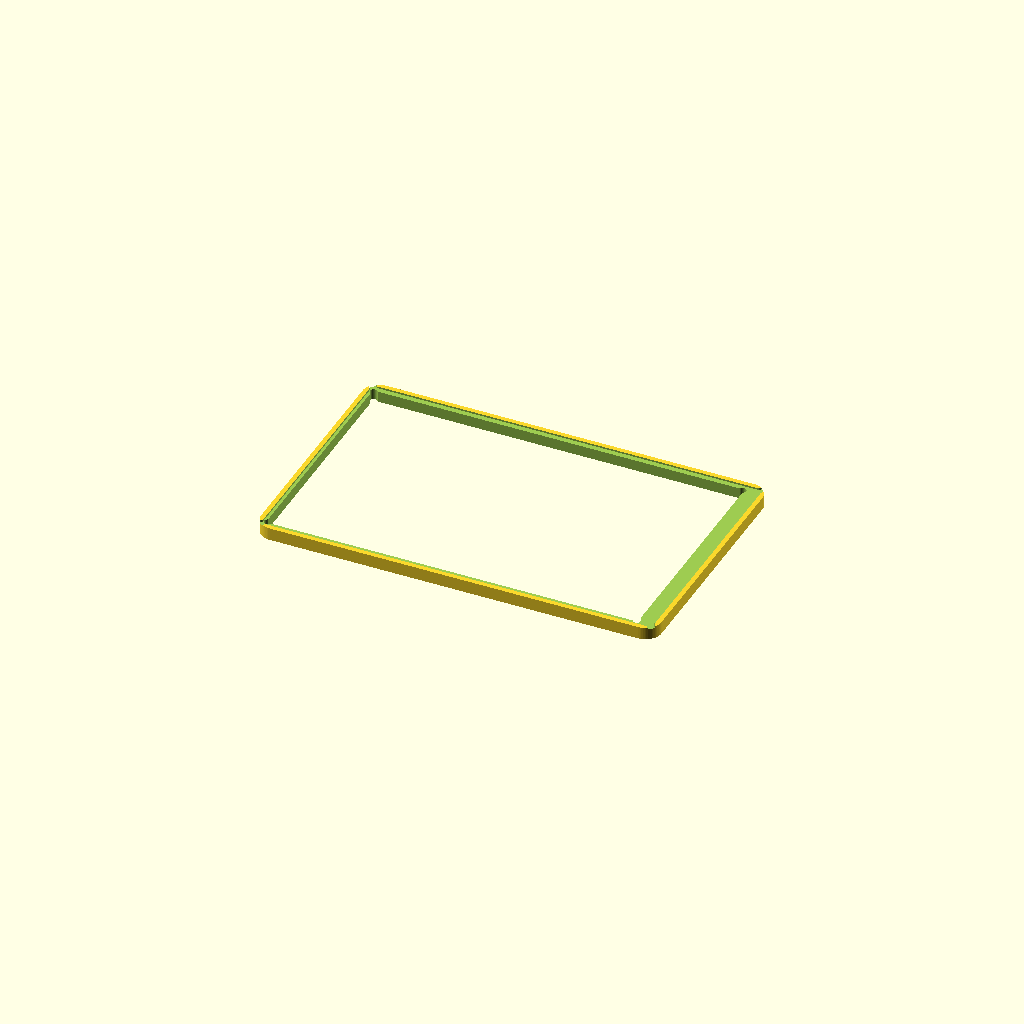
Cell 1: the model at its default parameters.
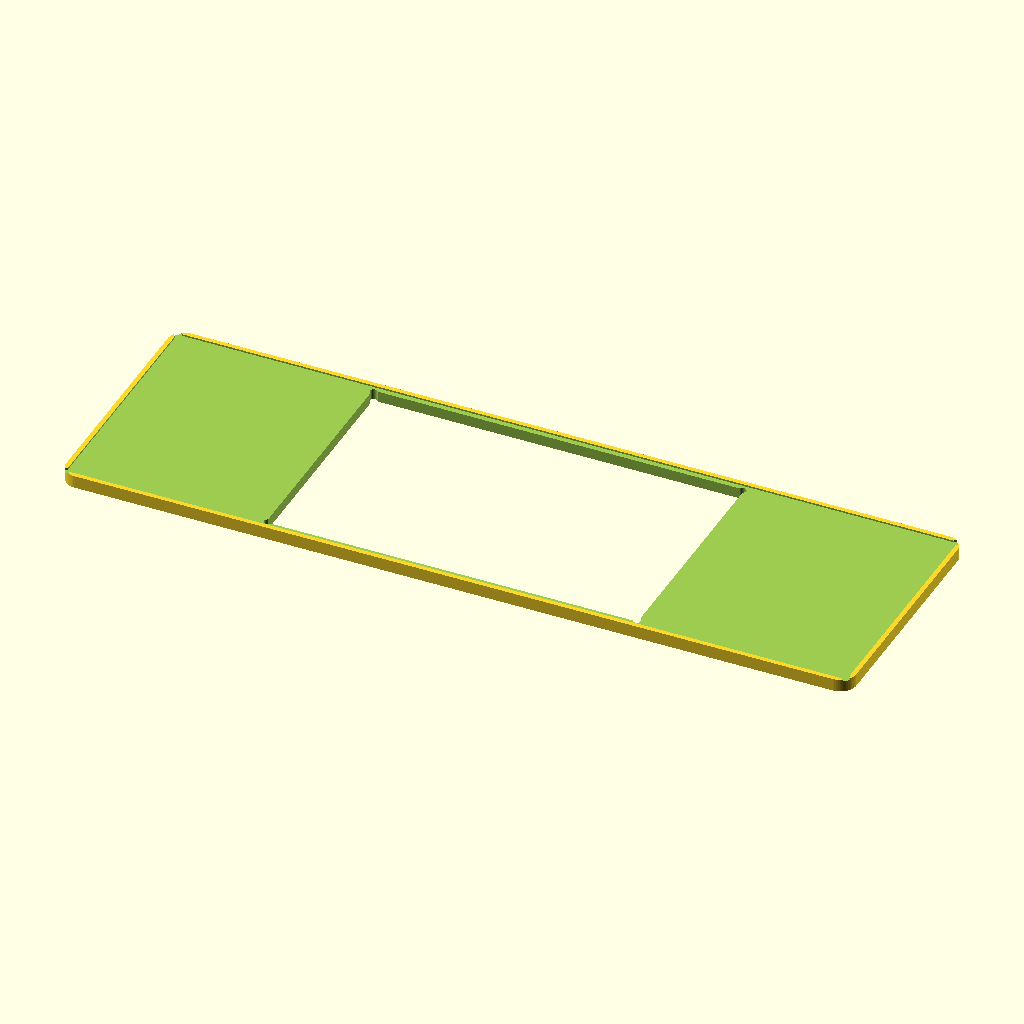
Cell 2: glass_w = 340.36 (everything else at default).
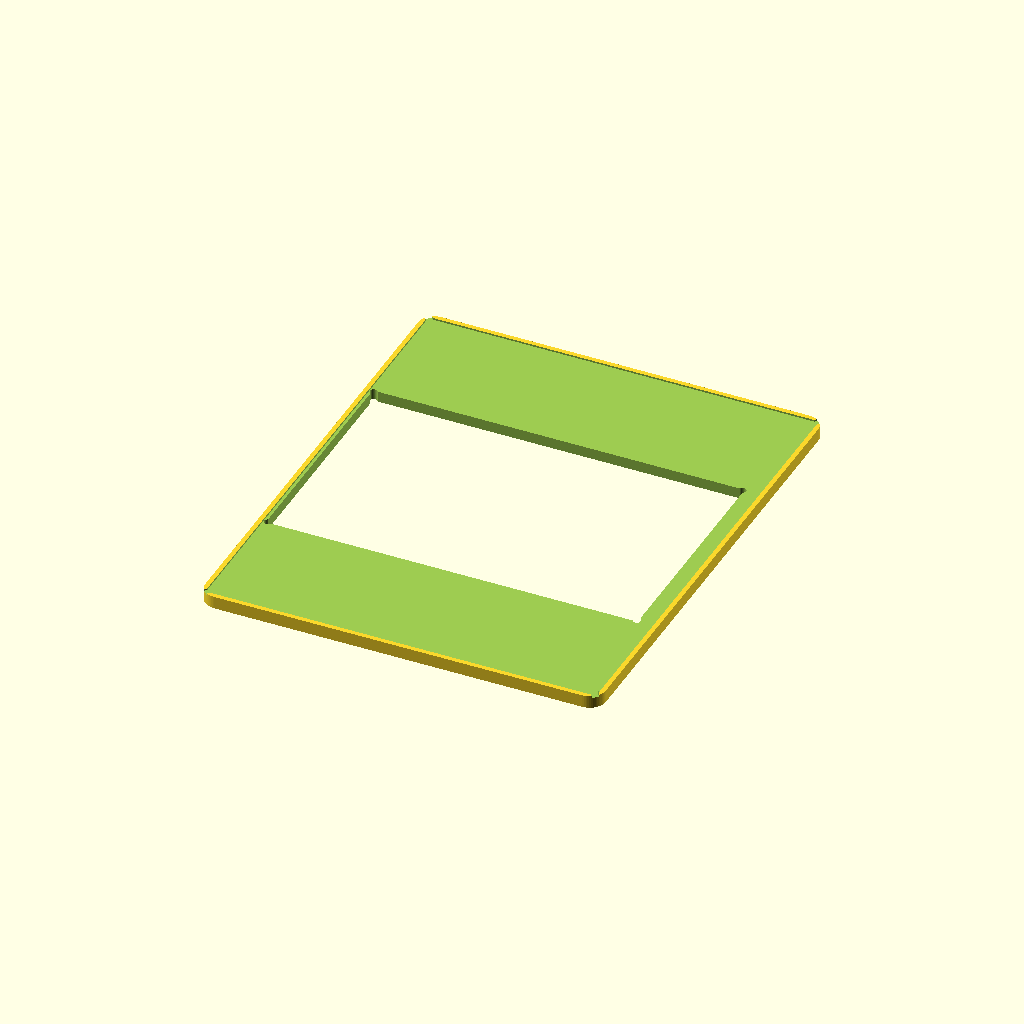
Cell 3: glass_h = 208.4 (everything else at default).
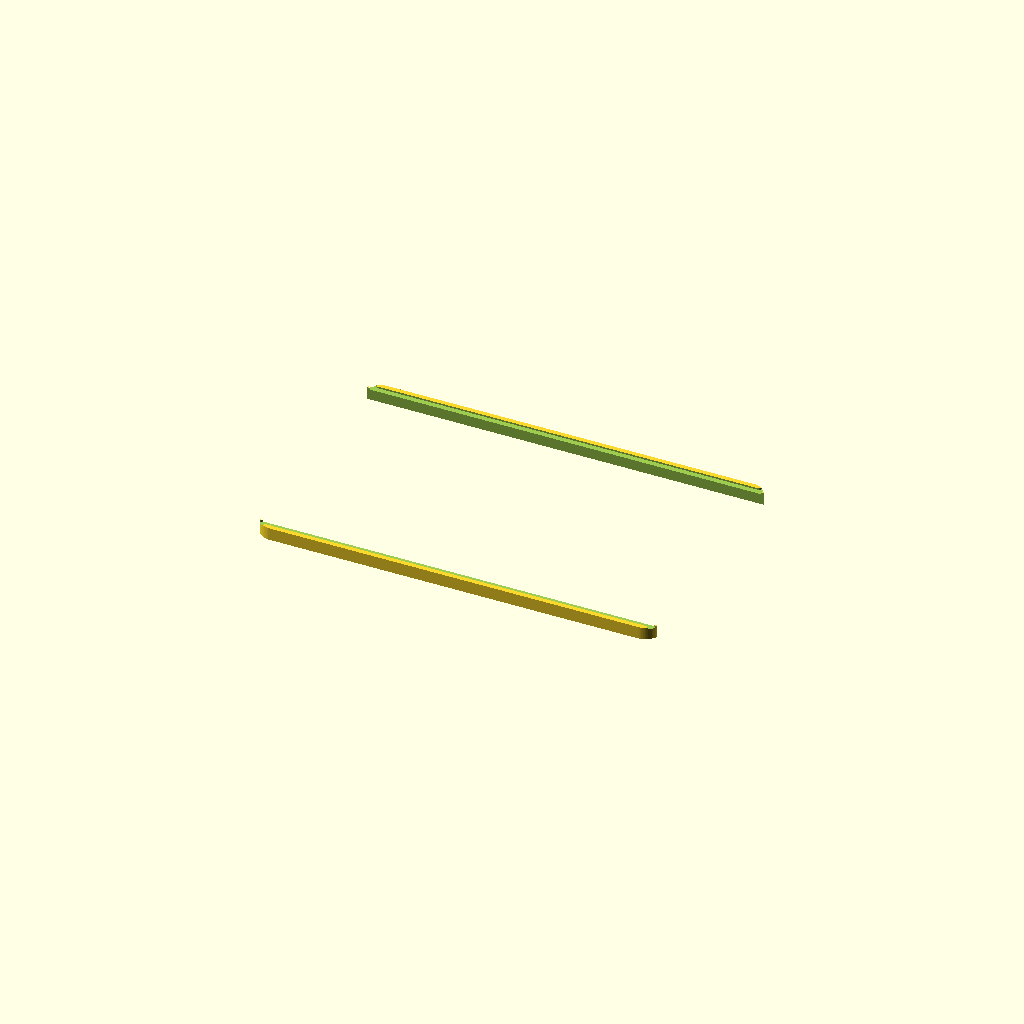
Cell 4 — panel_w set to 323.66, the other parameters unchanged.
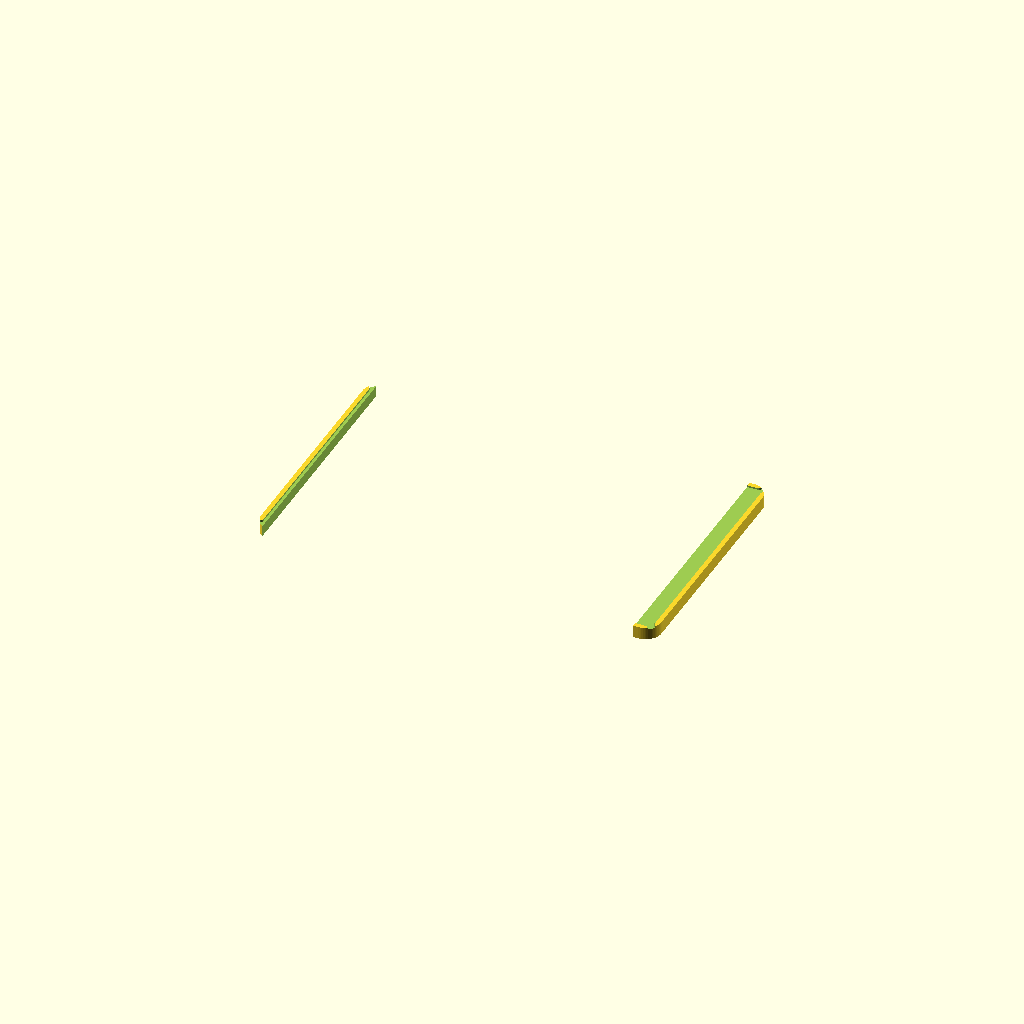
Cell 5: the same model with panel_h = 199.6.
All cells are drawn from one camera (rotation 55°, 0°, 25°, orthographic, colour scheme Cornfield), so only the parameter changes between them.
Source of the model, design/mechanical/openscad/bezel-ring.scad:
// DAW ONE screen bezel ring — anodised aluminium, PCBWay CNC (same finish as the plates).
//
// Owner's choice (20 Nov 2026): the Waveshare 7" DSI LCD (E) module is taped with its panel back
// onto the wooden front face, so glass + panel stand proud of the case. This ring closes that
// band: it surrounds the LCD panel and holds the cover glass in a front pocket, flush with it.
//
// Module data from the Waveshare 7inch DSI LCD (E) STEP, 2025-04-28 (SHA-256 6ae28f71…, as in
// docs/design/fit-d1-sources.json), sliced by depth from the glass front:
//   0.00-0.75  cover glass 170.18 x 104.20
//   0.75-5.00  LCD panel 161.83 x 99.80, off-centre by 2.96 mm along the width
//   5.60-15.3  driver board, flex and standoffs, at most 138.6 x 76.0 (fits the case opening)
// The screen is mounted with the panel offset toward -X (rotate the image in software if needed).
//
// Coordinates: X right seen from the front, Y up, origin at the case centre on the wooden front
// face; Z = distance in front of the wood (0 = wood face, ring front = depth).
include <pcbway.scad>

/* [Module] */
glass_w   = 170.18;
glass_h   = 104.20;
glass_t   = 0.75;
panel_w   = 161.83;
panel_h   = 99.80;
panel_t   = 4.25;
panel_dx  = -2.955;     // panel centre relative to the glass centre (X)
tape_t    = 0.5;        // double-sided tape between panel back and wood

/* [Ring] */
gap       = 0.3;        // clearance per side to glass and panel
rim       = 2.0;        // visible aluminium width around the glass
corner_r  = 7.0;        // outer corner radius (case corners are R4.5)
relief_r  = 1.6;        // corner reliefs so square glass/panel corners seat in milled pockets

/* [Case — for reference] */
case_w    = 169.18;
case_h    = 103.20;

depth     = tape_t + panel_t + glass_t;   // ring front flush with the glass front
pocket_w  = glass_w + 2 * gap;
pocket_h  = glass_h + 2 * gap;
open_w    = panel_w + 2 * gap;
open_h    = panel_h + 2 * gap;
outer_w   = pocket_w + 2 * rim;
outer_h   = pocket_h + 2 * rim;

module centred_rrect(w, h, r) translate([-w / 2, -h / 2]) rrect(w, h, r);

module with_reliefs(w, h) {
    centred_rrect(w, h, 0);
    for (sx = [-1, 1], sy = [-1, 1]) translate([sx * (w / 2 - relief_r * 0.4), sy * (h / 2 - relief_r * 0.4)])
        circle(r = relief_r);
}

module bezel_ring() {
    difference() {
        linear_extrude(depth) centred_rrect(outer_w, outer_h, corner_r);
        // opening around the LCD panel, through
        translate([panel_dx, 0, -1]) linear_extrude(depth + 2) with_reliefs(open_w, open_h);
        // front pocket for the cover glass
        translate([0, 0, depth - glass_t]) linear_extrude(glass_t + 1) with_reliefs(pocket_w, pocket_h);
    }
}

bezel_ring();

// Notes for the drawing:
// - Stock 6 mm plate; ring depth = tape + panel + glass (5.5 mm with 0.5 mm tape).
// - Outer size 174.8 x 108.8 mm: overhangs the 169.18 x 103.20 case by ~2.8 mm all round.
// - Walls beside the panel: ~3.2 mm (-X side), ~9.1 mm (+X side), ~4.2 mm top and bottom.
// - Contact with the wood front face: ~0.4 mm (-X), ~6.3 mm (+X), ~1.4 mm top and bottom,
//   so bond it mainly to the panel and glass edges.
// - The display's flex tail lies 0.1 mm behind the panel back at the -X end, over the wood:
//   keep the tape at least 0.5 mm thick there, or relieve the wood locally.
Customizer parameters (derived from the source; name, type, default, range or options):
glass_w: number, default 170.18
glass_h: number, default 104.2
glass_t: number, default 0.75
panel_w: number, default 161.83
panel_h: number, default 99.8
panel_t: number, default 4.25
panel_dx: number, default -2.955
tape_t: number, default 0.5
gap: number, default 0.3
rim: number, default 2
corner_r: number, default 7
relief_r: number, default 1.6
case_w: number, default 169.18
case_h: number, default 103.2
